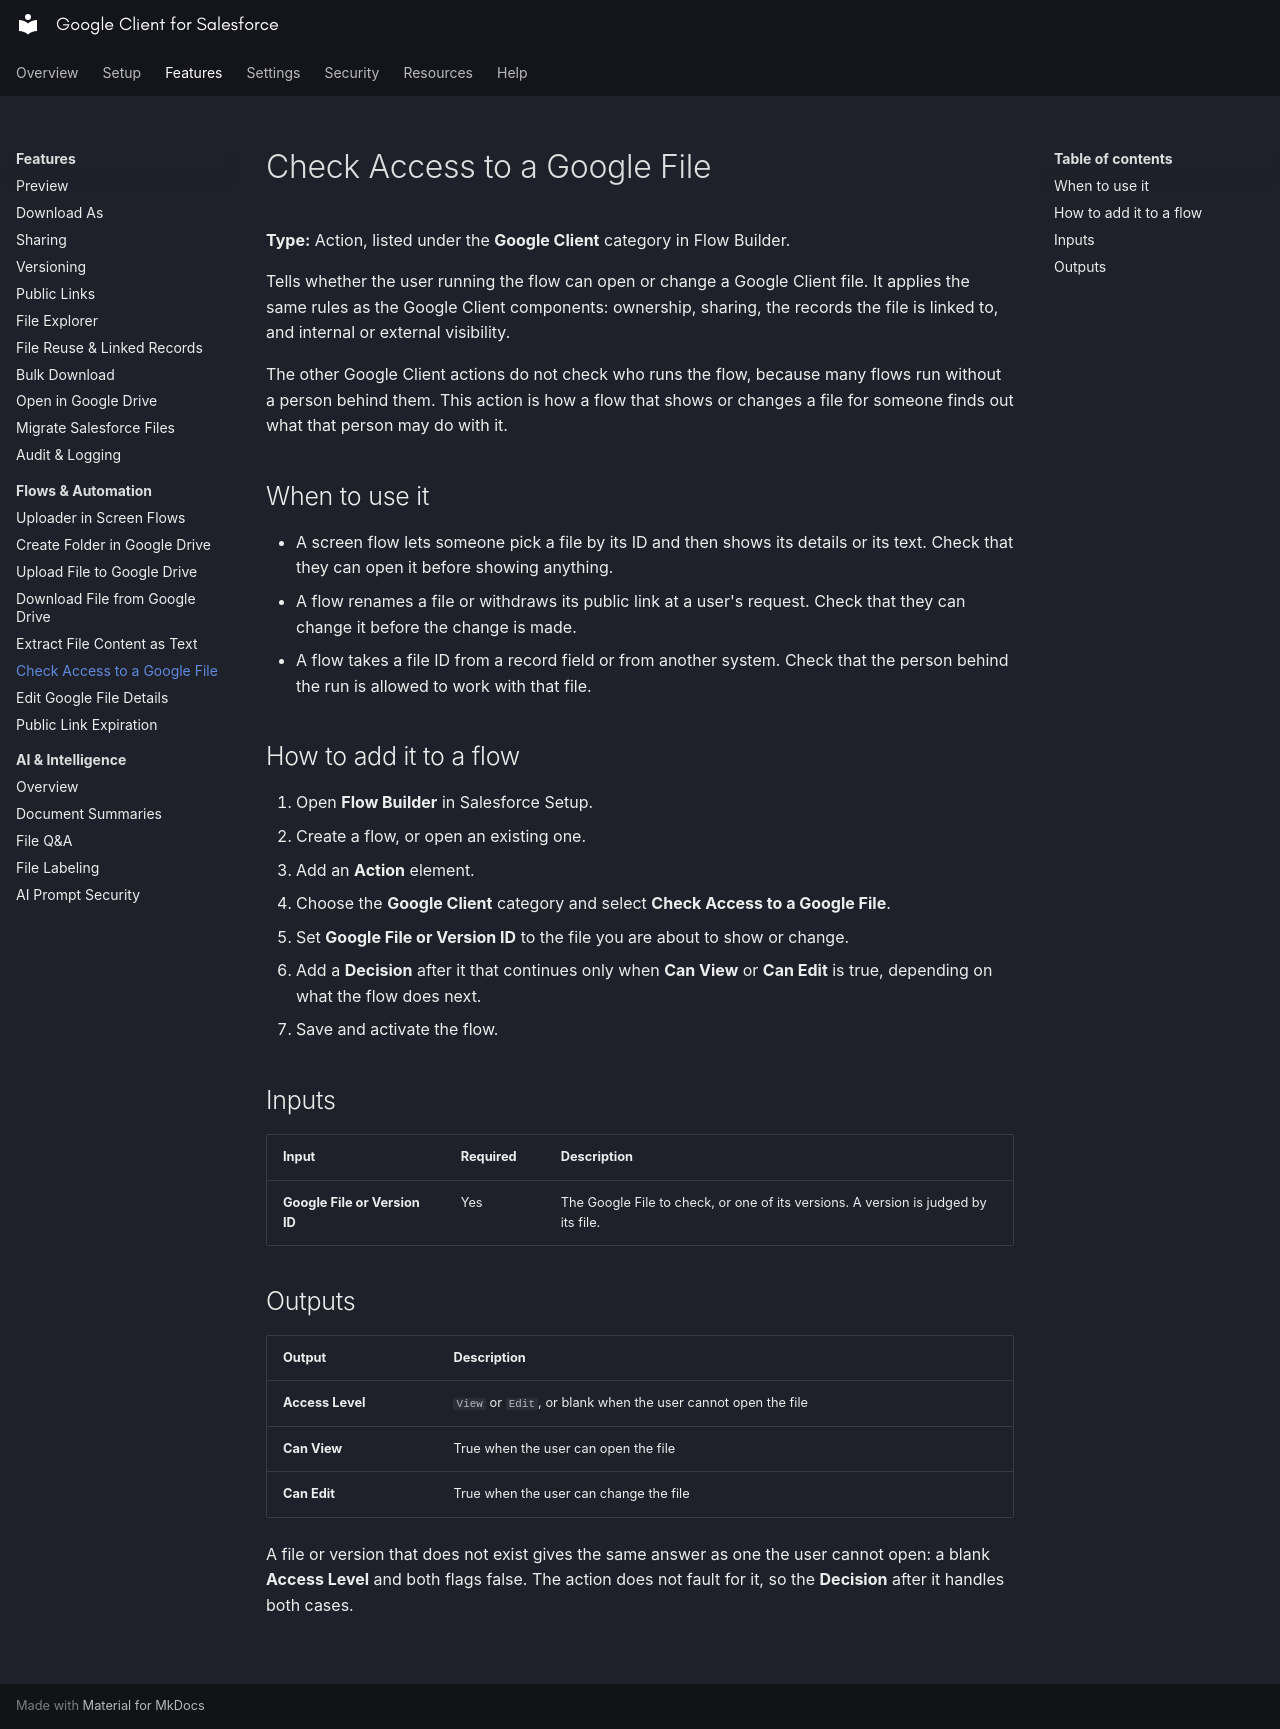

repository: sandriiy/salesforce-google-client · page: features/flows-automation/check-access-action/index.html · generator: mkdocs

# Check Access to a Google File

**Type:** Action, listed under the **Google Client** category in Flow Builder.

Tells whether the user running the flow can open or change a Google Client file. It applies the same rules as the Google Client components: ownership, sharing, the records the file is linked to, and internal or external visibility.

The other Google Client actions do not check who runs the flow, because many flows run without a person behind them. This action is how a flow that shows or changes a file for someone finds out what that person may do with it.

## When to use it

- A screen flow lets someone pick a file by its ID and then shows its details or its text. Check that they can open it before showing anything.
- A flow renames a file or withdraws its public link at a user's request. Check that they can change it before the change is made.
- A flow takes a file ID from a record field or from another system. Check that the person behind the run is allowed to work with that file.

## How to add it to a flow

1. Open **Flow Builder** in Salesforce Setup.
2. Create a flow, or open an existing one.
3. Add an **Action** element.
4. Choose the **Google Client** category and select **Check Access to a Google File**.
5. Set **Google File or Version ID** to the file you are about to show or change.
6. Add a **Decision** after it that continues only when **Can View** or **Can Edit** is true, depending on what the flow does next.
7. Save and activate the flow.

## Inputs

| Input | Required | Description |
|---|---|---|
| **Google File or Version ID** | Yes | The Google File to check, or one of its versions. A version is judged by its file. |

## Outputs

| Output | Description |
|---|---|
| **Access Level** | `View` or `Edit`, or blank when the user cannot open the file |
| **Can View** | True when the user can open the file |
| **Can Edit** | True when the user can change the file |

A file or version that does not exist gives the same answer as one the user cannot open: a blank **Access Level** and both flags false. The action does not fault for it, so the **Decision** after it handles both cases.

<br>
